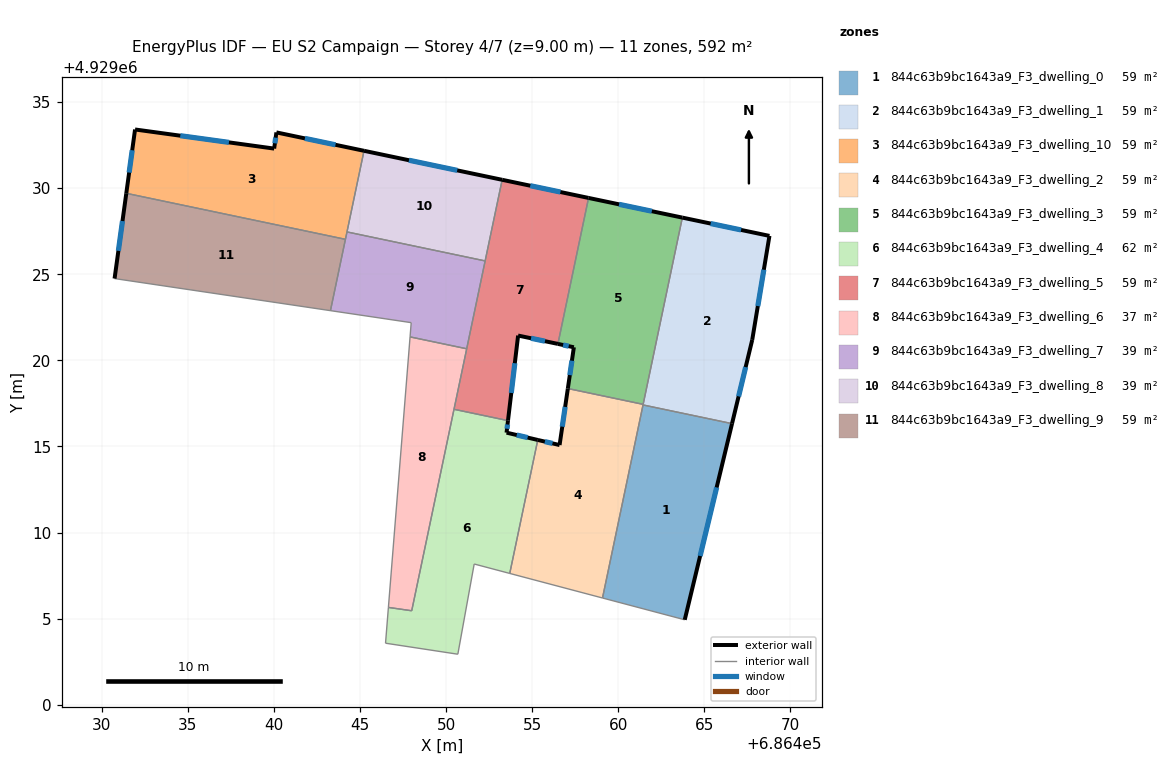
=== STOREY PLAN SPEC (per zone: floor XY polygon, exterior-wall plan segments, windows/doors) ===
zone 1: 844c63b9bc1643a9_F3_dwelling_0  (59.2 m²)
  floor: (686466.60, 4929016.32) (686463.86, 4929004.93) (686459.08, 4929006.20) (686461.43, 4929017.41)
  exterior wall: (686463.86, 4929004.93) – (686466.60, 4929016.32)  [11.7 m]
    window: (686464.75, 4929008.64) – (686465.71, 4929012.62)  [4.3 m²]
  interior walls: 3
zone 2: 844c63b9bc1643a9_F3_dwelling_1  (59.2 m²)
  floor: (686468.78, 4929027.23) (686467.78, 4929021.19) (686466.60, 4929016.32) (686461.43, 4929017.41) (686463.72, 4929028.29)
  exterior wall: (686468.78, 4929027.23) – (686463.72, 4929028.29)  [5.2 m]
    window: (686467.13, 4929027.57) – (686465.36, 4929027.95)  [1.9 m²]
  exterior wall: (686467.78, 4929021.19) – (686468.78, 4929027.23)  [6.1 m]
    window: (686468.10, 4929023.15) – (686468.45, 4929025.26)  [2.2 m²]
  exterior wall: (686466.60, 4929016.32) – (686467.78, 4929021.19)  [5.0 m]
    window: (686466.99, 4929017.91) – (686467.40, 4929019.61)  [1.8 m²]
  interior walls: 3
zone 3: 844c63b9bc1643a9_F3_dwelling_10  (59.2 m²)
  floor: (686445.23, 4929032.17) (686444.15, 4929027.03) (686431.42, 4929029.70) (686431.93, 4929033.41) (686440.01, 4929032.30) (686440.14, 4929033.24)
  exterior wall: (686445.23, 4929032.17) – (686440.14, 4929033.24)  [5.2 m]
    window: (686443.57, 4929032.52) – (686441.79, 4929032.89)  [1.9 m²]
  exterior wall: (686431.93, 4929033.41) – (686431.42, 4929029.70)  [3.7 m]
    window: (686431.76, 4929032.20) – (686431.58, 4929030.91)  [1.4 m²]
  exterior wall: (686440.01, 4929032.30) – (686431.93, 4929033.41)  [8.2 m]
    window: (686437.38, 4929032.66) – (686434.56, 4929033.05)  [3.0 m²]
  exterior wall: (686440.14, 4929033.24) – (686440.01, 4929032.30)  [0.9 m]
    window: (686440.10, 4929032.93) – (686440.05, 4929032.61)  [0.3 m²]
  interior walls: 3
zone 4: 844c63b9bc1643a9_F3_dwelling_2  (59.2 m²)
  floor: (686461.44, 4929017.44) (686459.08, 4929006.20) (686453.69, 4929007.62) (686455.32, 4929015.38) (686456.59, 4929015.08) (686457.07, 4929018.36)
  exterior wall: (686456.59, 4929015.08) – (686455.32, 4929015.38)  [1.3 m]
    window: (686456.17, 4929015.18) – (686455.73, 4929015.28)  [0.5 m²]
  exterior wall: (686457.07, 4929018.36) – (686456.59, 4929015.08)  [3.3 m]
    window: (686456.91, 4929017.30) – (686456.74, 4929016.15)  [1.2 m²]
  interior walls: 5
zone 5: 844c63b9bc1643a9_F3_dwelling_3  (59.2 m²)
  floor: (686463.72, 4929028.29) (686461.44, 4929017.44) (686457.07, 4929018.36) (686457.42, 4929020.76) (686456.49, 4929020.96) (686458.27, 4929029.43)
  exterior wall: (686456.49, 4929020.96) – (686457.42, 4929020.76)  [0.9 m]
    window: (686456.79, 4929020.89) – (686457.12, 4929020.82)  [0.3 m²]
  exterior wall: (686463.72, 4929028.29) – (686458.27, 4929029.43)  [5.6 m]
    window: (686461.95, 4929028.66) – (686460.04, 4929029.06)  [2.0 m²]
  exterior wall: (686457.42, 4929020.76) – (686457.07, 4929018.36)  [2.4 m]
    window: (686457.30, 4929019.98) – (686457.18, 4929019.14)  [0.9 m²]
  interior walls: 3
zone 6: 844c63b9bc1643a9_F3_dwelling_4  (61.8 m²)
  floor: (686455.32, 4929015.38) (686453.69, 4929007.62) (686451.63, 4929008.17) (686450.68, 4929002.93) (686446.48, 4929003.57) (686446.64, 4929005.65) (686448.00, 4929005.45) (686450.45, 4929017.16) (686453.59, 4929016.50) (686453.51, 4929015.80)
  exterior wall: (686453.51, 4929015.80) – (686453.59, 4929016.50)  [0.7 m]
    window: (686453.53, 4929016.03) – (686453.56, 4929016.27)  [0.3 m²]
  exterior wall: (686455.32, 4929015.38) – (686453.51, 4929015.80)  [1.9 m]
    window: (686454.73, 4929015.51) – (686454.10, 4929015.66)  [0.7 m²]
  interior walls: 8
zone 7: 844c63b9bc1643a9_F3_dwelling_5  (59.2 m²)
  floor: (686458.27, 4929029.43) (686456.49, 4929020.96) (686454.18, 4929021.44) (686453.59, 4929016.50) (686450.45, 4929017.16) (686453.25, 4929030.49)
  exterior wall: (686458.27, 4929029.43) – (686453.25, 4929030.49)  [5.1 m]
    window: (686456.64, 4929029.78) – (686454.88, 4929030.14)  [1.9 m²]
  exterior wall: (686454.18, 4929021.44) – (686456.49, 4929020.96)  [2.4 m]
    window: (686454.93, 4929021.28) – (686455.74, 4929021.11)  [0.9 m²]
  exterior wall: (686453.59, 4929016.50) – (686454.18, 4929021.44)  [5.0 m]
    window: (686453.78, 4929018.11) – (686453.99, 4929019.83)  [1.8 m²]
  interior walls: 5
zone 8: 844c63b9bc1643a9_F3_dwelling_6  (36.9 m²)
  floor: (686451.19, 4929020.67) (686448.00, 4929005.45) (686446.64, 4929005.65) (686447.90, 4929021.36)
  interior walls: 5
zone 9: 844c63b9bc1643a9_F3_dwelling_7  (39.5 m²)
  floor: (686452.26, 4929025.78) (686451.19, 4929020.67) (686447.90, 4929021.36) (686447.97, 4929022.19) (686443.28, 4929022.89) (686444.24, 4929027.46)
  interior walls: 7
zone 10: 844c63b9bc1643a9_F3_dwelling_8  (39.5 m²)
  floor: (686453.25, 4929030.49) (686452.26, 4929025.78) (686444.24, 4929027.46) (686445.23, 4929032.17)
  exterior wall: (686453.25, 4929030.49) – (686445.23, 4929032.17)  [8.2 m]
    window: (686450.64, 4929031.03) – (686447.84, 4929031.62)  [3.0 m²]
  interior walls: 3
zone 11: 844c63b9bc1643a9_F3_dwelling_9  (59.2 m²)
  floor: (686444.15, 4929027.03) (686443.28, 4929022.89) (686430.74, 4929024.75) (686431.42, 4929029.70)
  exterior wall: (686431.42, 4929029.70) – (686430.74, 4929024.75)  [5.0 m]
    window: (686431.20, 4929028.09) – (686430.96, 4929026.36)  [1.8 m²]
  interior walls: 3

=== DERIVED (storey summary) ===
Building: EU S2 Campaign
Storey: 4 of 7  (floor level z = 9.00 m)
Storey gross floor area: 592.2 m²
Zones on this storey: 11
  - 844c63b9bc1643a9_F3_dwelling_0: floor 59.2 m²; exterior wall 11.7 m (35.2 m²); 1 window(s) 4.3 m²; WWR 12.2%
  - 844c63b9bc1643a9_F3_dwelling_1: floor 59.2 m²; exterior wall 16.3 m (48.9 m²); 3 window(s) 6.0 m²; WWR 12.2%
  - 844c63b9bc1643a9_F3_dwelling_10: floor 59.2 m²; exterior wall 18.0 m (54.1 m²); 4 window(s) 6.6 m²; WWR 12.2%
  - 844c63b9bc1643a9_F3_dwelling_2: floor 59.2 m²; exterior wall 4.6 m (13.9 m²); 2 window(s) 1.7 m²; WWR 12.2%
  - 844c63b9bc1643a9_F3_dwelling_3: floor 59.2 m²; exterior wall 8.9 m (26.8 m²); 3 window(s) 3.3 m²; WWR 12.2%
  - 844c63b9bc1643a9_F3_dwelling_4: floor 61.8 m²; exterior wall 2.6 m (7.7 m²); 2 window(s) 0.9 m²; WWR 12.2%
  - 844c63b9bc1643a9_F3_dwelling_5: floor 59.2 m²; exterior wall 12.5 m (37.4 m²); 3 window(s) 4.6 m²; WWR 12.2%
  - 844c63b9bc1643a9_F3_dwelling_6: floor 36.9 m²
  - 844c63b9bc1643a9_F3_dwelling_7: floor 39.5 m²
  - 844c63b9bc1643a9_F3_dwelling_8: floor 39.5 m²; exterior wall 8.2 m (24.6 m²); 1 window(s) 3.0 m²; WWR 12.2%
  - 844c63b9bc1643a9_F3_dwelling_9: floor 59.2 m²; exterior wall 5.0 m (15.0 m²); 1 window(s) 1.8 m²; WWR 12.2%
Zone adjacency (shared interzone walls):
  - 844c63b9bc1643a9_F3_dwelling_0 ↔ 844c63b9bc1643a9_F3_dwelling_1
  - 844c63b9bc1643a9_F3_dwelling_0 ↔ 844c63b9bc1643a9_F3_dwelling_2
  - 844c63b9bc1643a9_F3_dwelling_1 ↔ 844c63b9bc1643a9_F3_dwelling_2
  - 844c63b9bc1643a9_F3_dwelling_1 ↔ 844c63b9bc1643a9_F3_dwelling_3
  - 844c63b9bc1643a9_F3_dwelling_10 ↔ 844c63b9bc1643a9_F3_dwelling_7
  - 844c63b9bc1643a9_F3_dwelling_10 ↔ 844c63b9bc1643a9_F3_dwelling_8
  - 844c63b9bc1643a9_F3_dwelling_10 ↔ 844c63b9bc1643a9_F3_dwelling_9
  - 844c63b9bc1643a9_F3_dwelling_2 ↔ 844c63b9bc1643a9_F3_dwelling_3
  - 844c63b9bc1643a9_F3_dwelling_2 ↔ 844c63b9bc1643a9_F3_dwelling_4
  - 844c63b9bc1643a9_F3_dwelling_3 ↔ 844c63b9bc1643a9_F3_dwelling_5
  - 844c63b9bc1643a9_F3_dwelling_4 ↔ 844c63b9bc1643a9_F3_dwelling_5
  - 844c63b9bc1643a9_F3_dwelling_4 ↔ 844c63b9bc1643a9_F3_dwelling_6
  - 844c63b9bc1643a9_F3_dwelling_5 ↔ 844c63b9bc1643a9_F3_dwelling_6
  - 844c63b9bc1643a9_F3_dwelling_5 ↔ 844c63b9bc1643a9_F3_dwelling_7
  - 844c63b9bc1643a9_F3_dwelling_5 ↔ 844c63b9bc1643a9_F3_dwelling_8
  - 844c63b9bc1643a9_F3_dwelling_6 ↔ 844c63b9bc1643a9_F3_dwelling_7
  - 844c63b9bc1643a9_F3_dwelling_7 ↔ 844c63b9bc1643a9_F3_dwelling_8
  - 844c63b9bc1643a9_F3_dwelling_7 ↔ 844c63b9bc1643a9_F3_dwelling_9